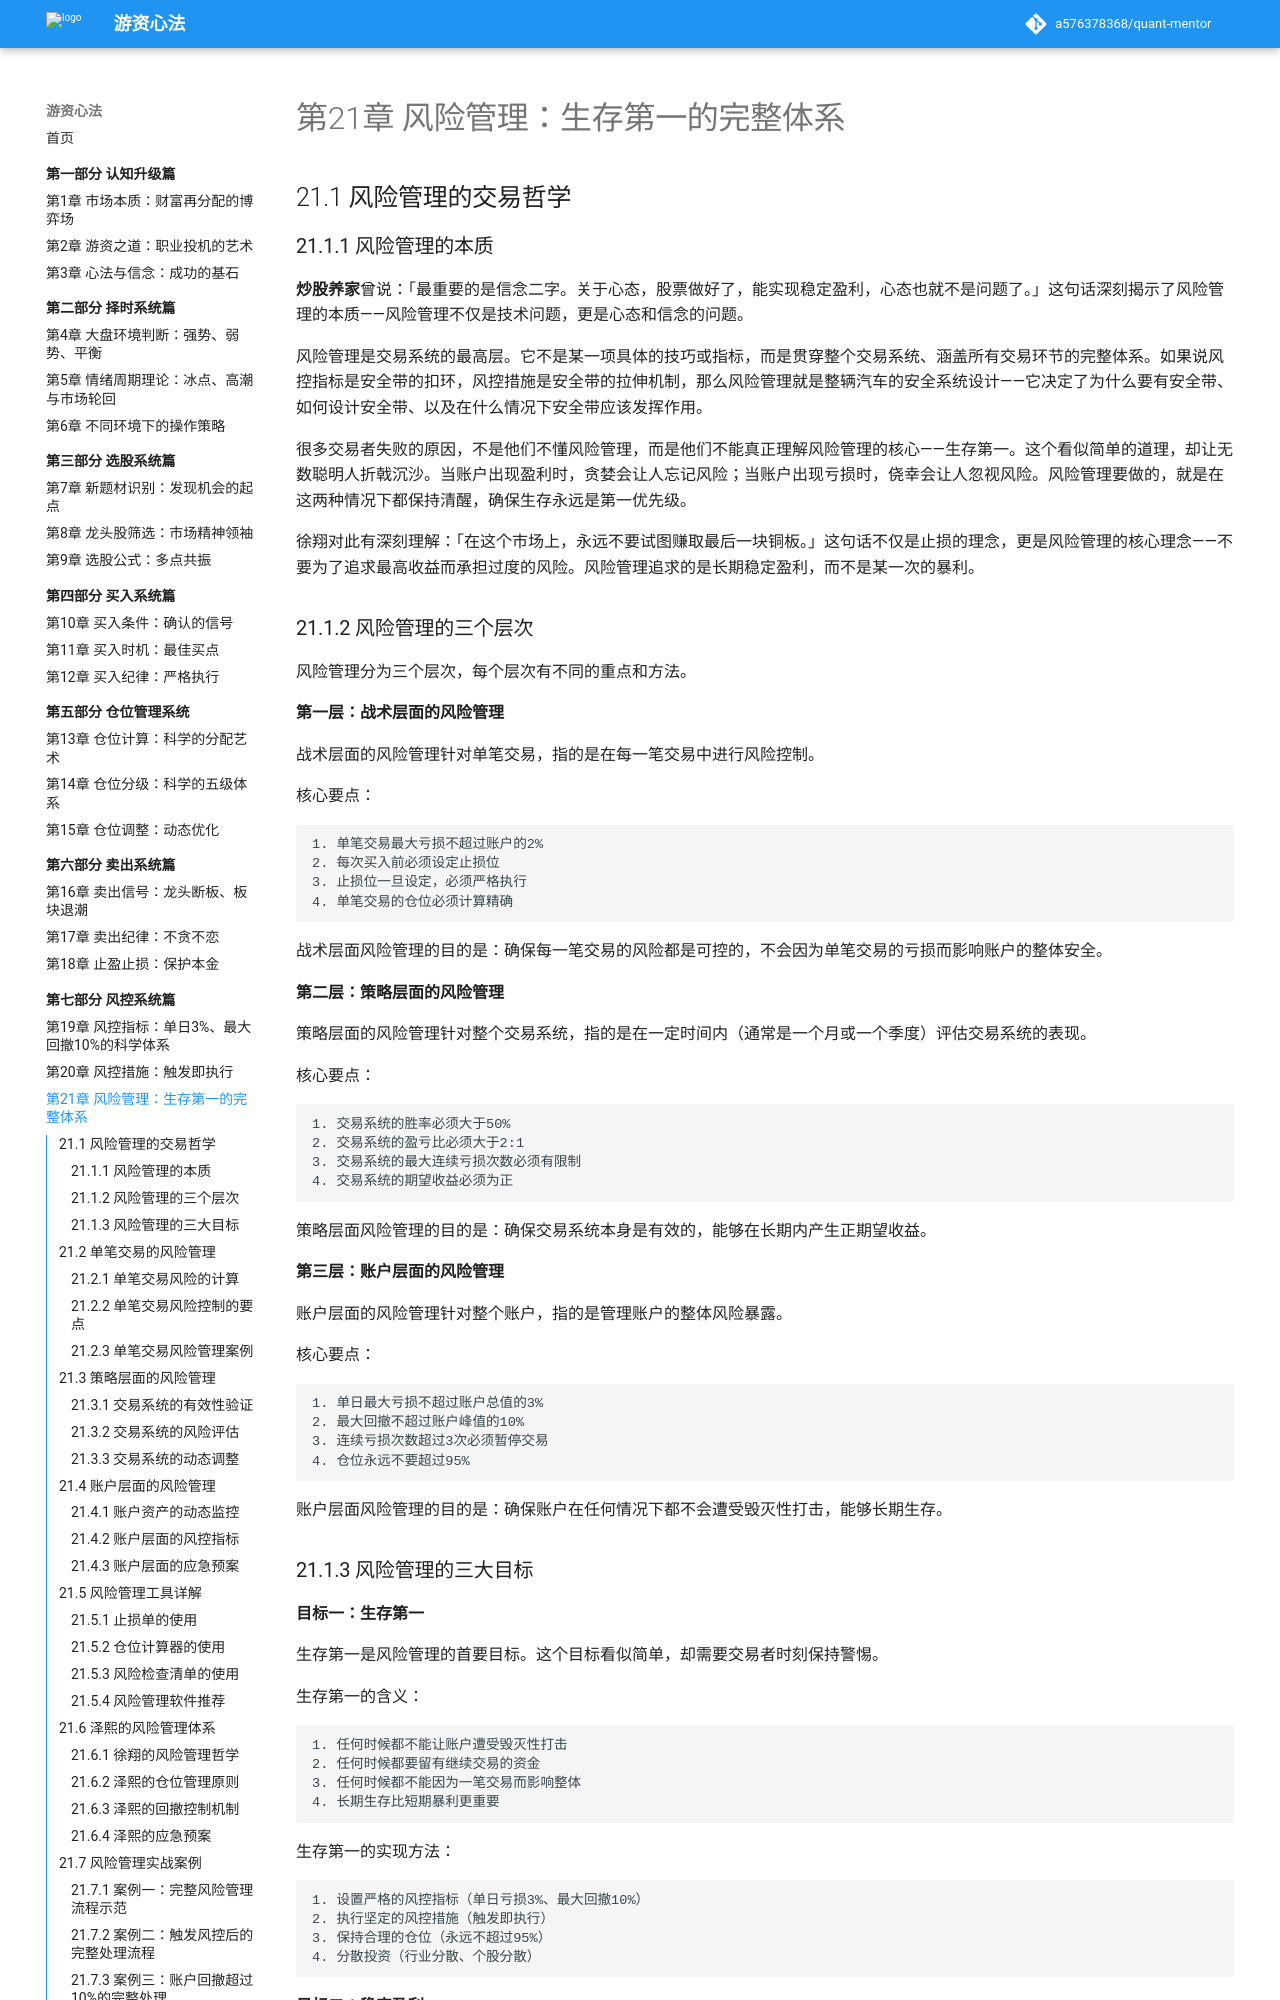

repository: a576378368/quant-mentor · page: part7-风控系统篇/21-风险管理/index.html · generator: mkdocs

# 第21章 风险管理：生存第一的完整体系

## 21.1 风险管理的交易哲学

### 21.1.1 风险管理的本质

**炒股养家**曾说：「最重要的是信念二字。关于心态，股票做好了，能实现稳定盈利，心态也就不是问题了。」这句话深刻揭示了风险管理的本质——风险管理不仅是技术问题，更是心态和信念的问题。

风险管理是交易系统的最高层。它不是某一项具体的技巧或指标，而是贯穿整个交易系统、涵盖所有交易环节的完整体系。如果说风控指标是安全带的扣环，风控措施是安全带的拉伸机制，那么风险管理就是整辆汽车的安全系统设计——它决定了为什么要有安全带、如何设计安全带、以及在什么情况下安全带应该发挥作用。

很多交易者失败的原因，不是他们不懂风险管理，而是他们不能真正理解风险管理的核心——生存第一。这个看似简单的道理，却让无数聪明人折戟沉沙。当账户出现盈利时，贪婪会让人忘记风险；当账户出现亏损时，侥幸会让人忽视风险。风险管理要做的，就是在这两种情况下都保持清醒，确保生存永远是第一优先级。

徐翔对此有深刻理解：「在这个市场上，永远不要试图赚取最后一块铜板。」这句话不仅是止损的理念，更是风险管理的核心理念——不要为了追求最高收益而承担过度的风险。风险管理追求的是长期稳定盈利，而不是某一次的暴利。
